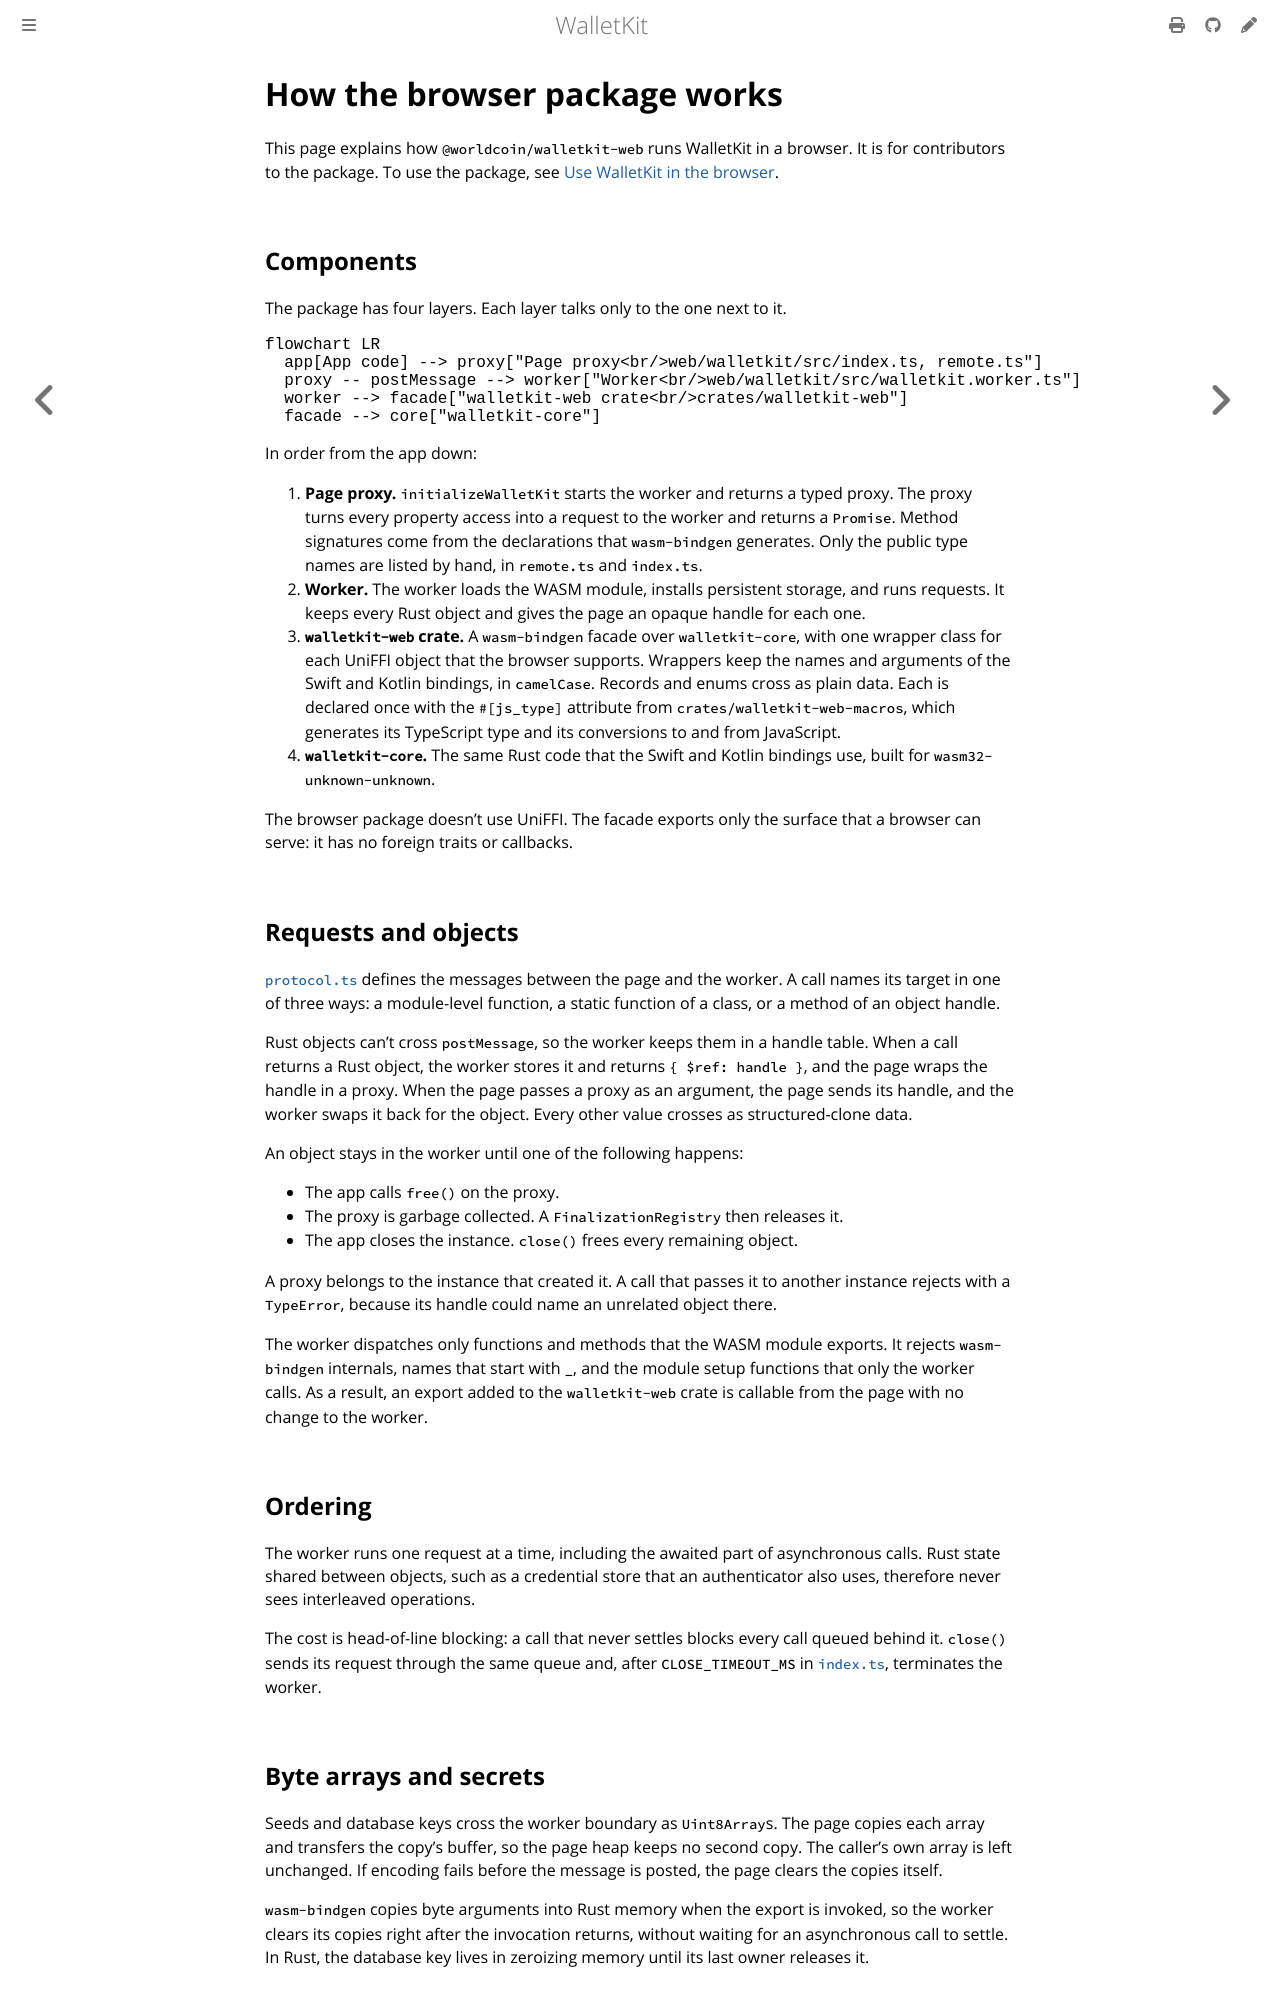

repository: worldcoin/walletkit · page: web/architecture.html · generator: mdbook

# How the browser package works

This page explains how `@worldcoin/walletkit-web` runs WalletKit in a browser. It
is for contributors to the package. To use the package, see
[Use WalletKit in the browser](package.md).

## Components

The package has four layers. Each layer talks only to the one next to it.

```mermaid
flowchart LR
  app[App code] --> proxy["Page proxy<br/>web/walletkit/src/index.ts, remote.ts"]
  proxy -- postMessage --> worker["Worker<br/>web/walletkit/src/walletkit.worker.ts"]
  worker --> facade["walletkit-web crate<br/>crates/walletkit-web"]
  facade --> core["walletkit-core"]
```

In order from the app down:

1. **Page proxy.** `initializeWalletKit` starts the worker and returns a typed
   proxy. The proxy turns every property access into a request to the worker and
   returns a `Promise`. Method signatures come from the declarations that
   `wasm-bindgen` generates. Only the public type names are listed by hand, in
   `remote.ts` and `index.ts`.
1. **Worker.** The worker loads the WASM module, installs persistent storage, and
   runs requests. It keeps every Rust object and gives the page an opaque handle
   for each one.
1. **`walletkit-web` crate.** A `wasm-bindgen` facade over `walletkit-core`, with
   one wrapper class for each UniFFI object that the browser supports. Wrappers
   keep the names and arguments of the Swift and Kotlin bindings, in `camelCase`.
   Records and enums cross as plain data. Each is declared once with the
   `#[js_type]` attribute from `crates/walletkit-web-macros`, which generates its
   TypeScript type and its conversions to and from JavaScript.
1. **`walletkit-core`.** The same Rust code that the Swift and Kotlin bindings use,
   built for `wasm32-unknown-unknown`.

The browser package doesn't use UniFFI. The facade exports only the surface that a
browser can serve: it has no foreign traits or callbacks.

## Requests and objects

[`protocol.ts`](https://github.com/worldcoin/walletkit/blob/main/web/walletkit/src/protocol.ts) defines the messages between
the page and the worker. A call names its target in one of three ways: a
module-level function, a static function of a class, or a method of an object
handle.

Rust objects can't cross `postMessage`, so the worker keeps them in a handle table.
When a call returns a Rust object, the worker stores it and returns `{ $ref:
handle }`, and the page wraps the handle in a proxy. When the page passes a proxy
as an argument, the page sends its handle, and the worker swaps it back for the
object. Every other value crosses as structured-clone data.

An object stays in the worker until one of the following happens:

- The app calls `free()` on the proxy.
- The proxy is garbage collected. A `FinalizationRegistry` then releases it.
- The app closes the instance. `close()` frees every remaining object.

A proxy belongs to the instance that created it. A call that passes it to another
instance rejects with a `TypeError`, because its handle could name an unrelated
object there.

The worker dispatches only functions and methods that the WASM module exports. It
rejects `wasm-bindgen` internals, names that start with `_`, and the module setup
functions that only the worker calls. As a result, an export added to the
`walletkit-web` crate is callable from the page with no change to the worker.

## Ordering

The worker runs one request at a time, including the awaited part of asynchronous
calls. Rust state shared between objects, such as a credential store that an
authenticator also uses, therefore never sees interleaved operations.

The cost is head-of-line blocking: a call that never settles blocks every call
queued behind it. `close()` sends its request through the same queue and, after
`CLOSE_TIMEOUT_MS` in [`index.ts`](https://github.com/worldcoin/walletkit/blob/main/web/walletkit/src/index.ts), terminates the
worker.

## Byte arrays and secrets

Seeds and database keys cross the worker boundary as `Uint8Array`s. The page copies
each array and transfers the copy's buffer, so the page heap keeps no second copy.
The caller's own array is left unchanged. If encoding fails before the message is
posted, the page clears the copies itself.

`wasm-bindgen` copies byte arguments into Rust memory when the export is invoked,
so the worker clears its copies right after the invocation returns, without
waiting for an asynchronous call to settle. In Rust, the database key lives in
zeroizing memory until its last owner releases it.
